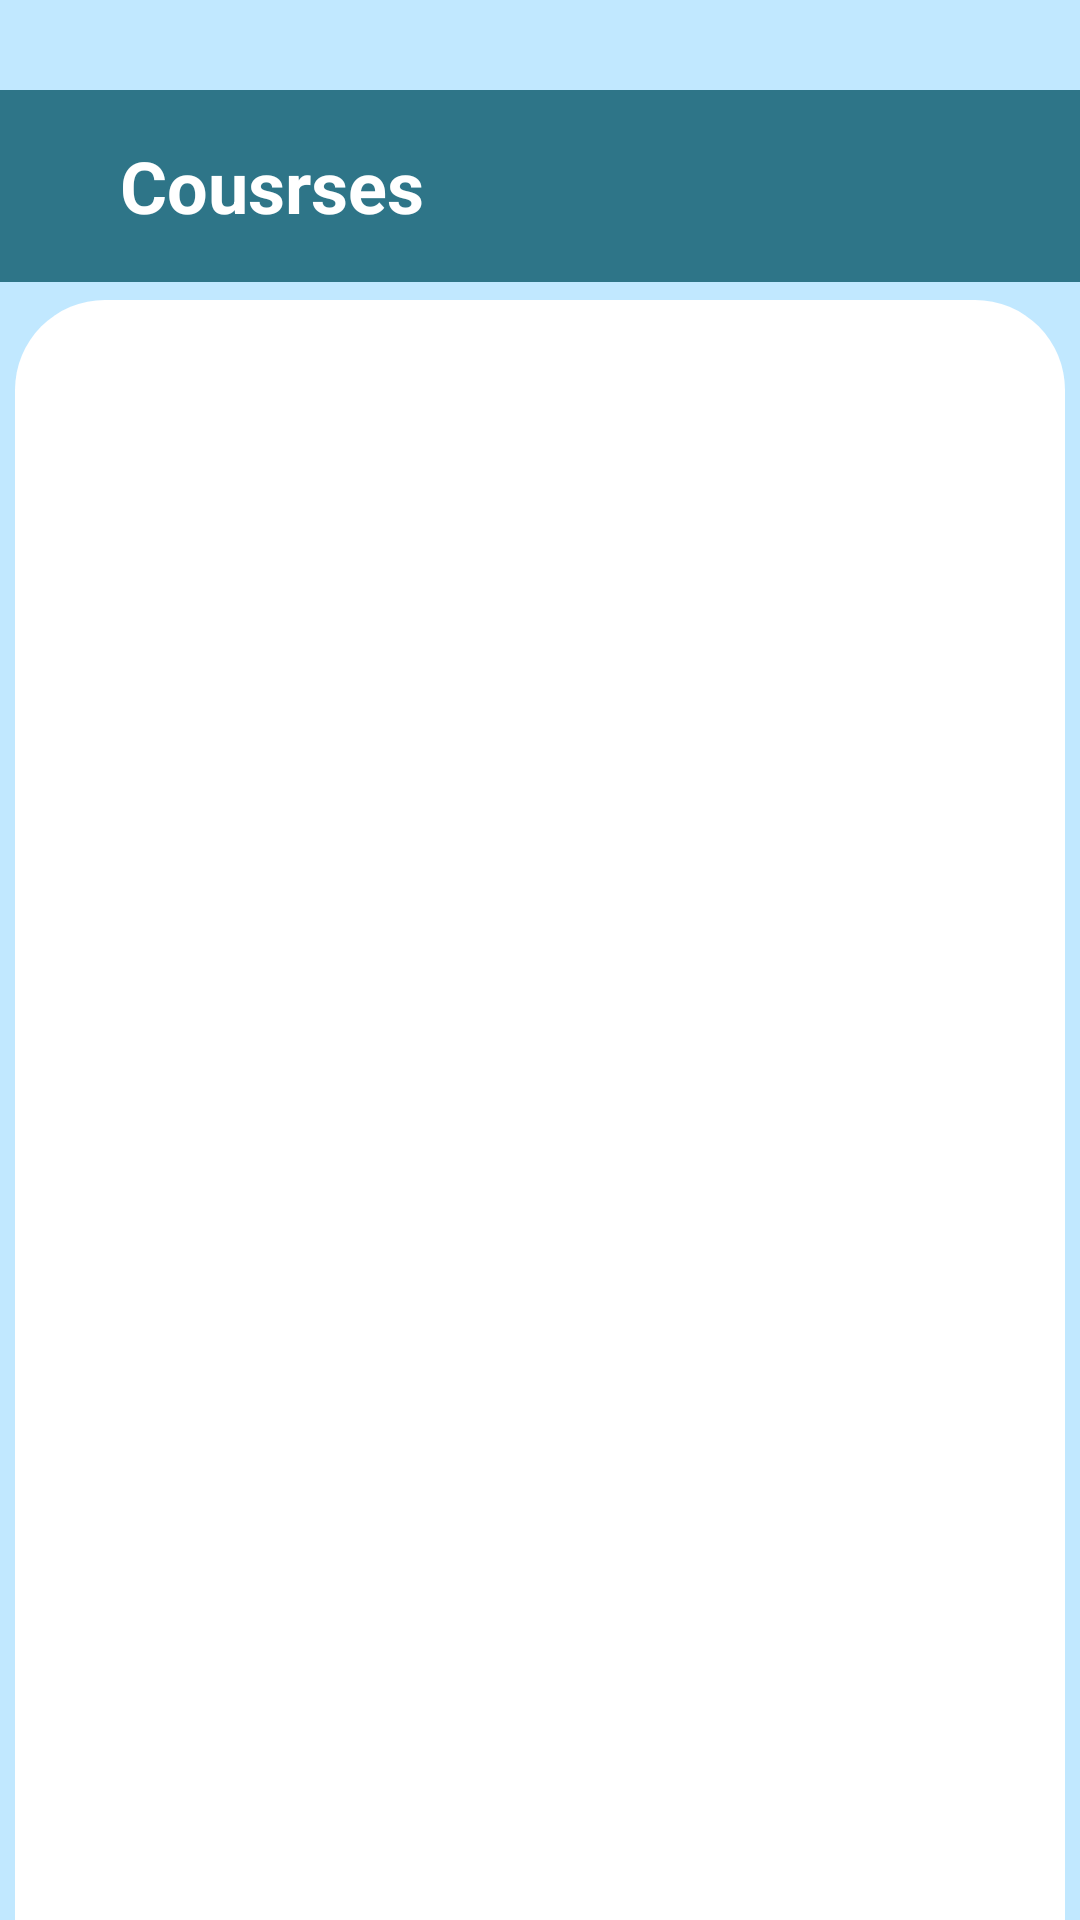

This screen was rendered from an Android layout file. Write that file and the resources it references.
<!-- AndroidManifest.xml: application theme Theme.CASAS -->
<!-- res/layout/fragment_courses.xml -->
<?xml version="1.0" encoding="utf-8"?>
<FrameLayout xmlns:android="http://schemas.android.com/apk/res/android"
    xmlns:tools="http://schemas.android.com/tools"
    android:layout_width="match_parent"
    android:layout_height="wrap_content"
    xmlns:app="http://schemas.android.com/apk/res-auto"
    android:background="@color/bluish_white"
    tools:context=".CoursesFragment">

    <LinearLayout
        android:layout_width="match_parent"
        android:layout_height="wrap_content"
        android:orientation="vertical">
        <androidx.appcompat.widget.Toolbar
            android:id="@+id/toolbar"
            android:layout_width="match_parent"
            android:layout_height="?attr/actionBarSize"
            android:background="@color/dark_teal"
            android:titleTextColor="@color/black"
            android:elevation="4dp"
            android:layout_marginTop="30dp">

        
        <TextView
            android:layout_width="match_parent"
            android:layout_height="wrap_content"
            android:layout_marginStart="40dp"
            android:text="Cousrses"
            android:textColor="@color/white"
           android:textStyle="bold"
            android:textSize="24sp"
            />
        </androidx.appcompat.widget.Toolbar>
    </LinearLayout>

    <androidx.constraintlayout.widget.ConstraintLayout
        android:layout_width="match_parent"
        android:layout_height="720dp"
        android:layout_marginTop="100dp"
        android:layout_marginStart="5dp"
        android:layout_marginEnd="5dp"
        android:background="@drawable/upcoming_class_card">

        <androidx.recyclerview.widget.RecyclerView
            android:id="@+id/coursesRecyclerView"
            android:layout_width="match_parent"
            android:layout_height="wrap_content"
            android:background="@color/bluish_white"
            app:layoutManager="androidx.recyclerview.widget.LinearLayoutManager"
            app:layout_constraintBottom_toBottomOf="parent"
            app:layout_constraintEnd_toEndOf="parent"
            app:layout_constraintStart_toStartOf="parent"
            app:layout_constraintTop_toTopOf="parent"
            tools:listitem="@layout/course_cardview" />

    </androidx.constraintlayout.widget.ConstraintLayout>

</FrameLayout>
<!-- res/layout/course_cardview.xml (included above) -->
<?xml version="1.0" encoding="utf-8"?>
<androidx.constraintlayout.widget.ConstraintLayout xmlns:android="http://schemas.android.com/apk/res/android"
    xmlns:tools="http://schemas.android.com/tools"
    android:layout_width="match_parent"
    android:layout_height="wrap_content"
    xmlns:app="http://schemas.android.com/apk/res-auto"
    >
    <androidx.constraintlayout.widget.ConstraintLayout
        android:layout_width="match_parent"
        android:layout_height="wrap_content"
        android:padding="16dp"
        tools:ignore="MissingConstraints">

        <androidx.cardview.widget.CardView
            android:layout_width="0dp"
            android:layout_height="wrap_content"
            app:cardCornerRadius="16dp"
            android:background="@color/white"
            app:cardElevation="8dp"
            app:layout_constraintTop_toTopOf="parent"
            app:layout_constraintStart_toStartOf="parent"
            app:layout_constraintEnd_toEndOf="parent">

            <androidx.constraintlayout.widget.ConstraintLayout
                android:id="@+id/course_cardview"
                android:layout_width="match_parent"
                android:layout_height="wrap_content"
                android:padding="16dp"
                android:background="@color/dark_teal">

                
                <LinearLayout
                    android:id="@+id/leftSection"
                    android:layout_width="0dp"
                    android:layout_height="match_parent"
                    android:orientation="vertical"
                    app:layout_constraintStart_toStartOf="parent"
                    app:layout_constraintTop_toTopOf="parent"
                    app:layout_constraintBottom_toBottomOf="parent"
                    app:layout_constraintEnd_toStartOf="@+id/rightSection"
                    android:layout_weight="1">

                    <TextView
                        android:id="@+id/courseName"
                        android:layout_width="wrap_content"
                        android:layout_height="wrap_content"
                        android:text="High Performance technology"
                        android:textSize="18sp"
                        android:textColor="@color/white"
                        android:textStyle="bold" />

                </LinearLayout>

                
                <LinearLayout
                    android:id="@+id/rightSection"
                    android:layout_width="0dp"
                    android:layout_height="wrap_content"
                    android:orientation="vertical"
                    app:layout_constraintEnd_toEndOf="parent"
                    app:layout_constraintTop_toTopOf="parent"
                    app:layout_constraintBottom_toBottomOf="parent"
                    app:layout_constraintStart_toEndOf="@id/leftSection"
                    android:layout_weight="1">

                    <TextView
                        android:id="@+id/chapterLabel"
                        android:layout_width="wrap_content"
                        android:layout_height="wrap_content"
                        android:text="University of Information Technology"
                        android:textSize="12sp"
                        android:textColor="@color/white"/>

                    <TextView
                        android:id="@+id/chapterName"
                        android:layout_width="wrap_content"
                        android:layout_height="wrap_content"
                        android:text="HPC-8115"
                        android:textSize="16sp"
                        android:textColor="@color/white"
                        android:textStyle="bold"
                        android:paddingTop="4dp"/>
                    <Button
                        android:id="@+id/continueButton"
                        android:layout_width="100dp"
                        android:layout_height="wrap_content"
                        android:text="Continue"
                        android:backgroundTint="@color/white"
                        android:textColor="@color/black"
                        android:textSize="15sp"
                        android:layout_marginTop="12dp"
                        android:layout_marginLeft="50dp"
                        android:padding="10dp"/>
                </LinearLayout>

            </androidx.constraintlayout.widget.ConstraintLayout>
        </androidx.cardview.widget.CardView>
    </androidx.constraintlayout.widget.ConstraintLayout>

</androidx.constraintlayout.widget.ConstraintLayout>
<!-- resources referenced by this layout -->
<resources>
  <color name="black">#061C36</color>
  <color name="bluish_white">#C1E8FF</color>
  <color name="dark_teal">#2E7588</color>
  <color name="white">#FFFFFFFF</color>
  <!-- drawable upcoming_class_card (drawable) -->
  <?xml version="1.0" encoding="utf-8"?>
  <selector xmlns:android="http://schemas.android.com/apk/res/android">
  
      <item>
          <shape android:shape="rectangle">
              <solid android:color="@color/white"/>
              <corners android:topLeftRadius="30dp" android:topRightRadius="30dp"/>
          </shape>
      </item>
  </selector>
  <style name="Theme.CASAS" parent="Base.Theme.CASAS" />
  <style name="Base.Theme.CASAS" parent="Theme.Material3.DayNight.NoActionBar">
          
          
          <item name="colorPrimary">@color/dark_teal</item>
          <item name="colorOnPrimary">@color/white</item>
          <item name="colorPrimaryVariant">@color/black</item>
          <item name="android:statusBarColor">@color/light_blue</item>
      </style>
  <color name="light_blue">#5483B3</color>
</resources>
